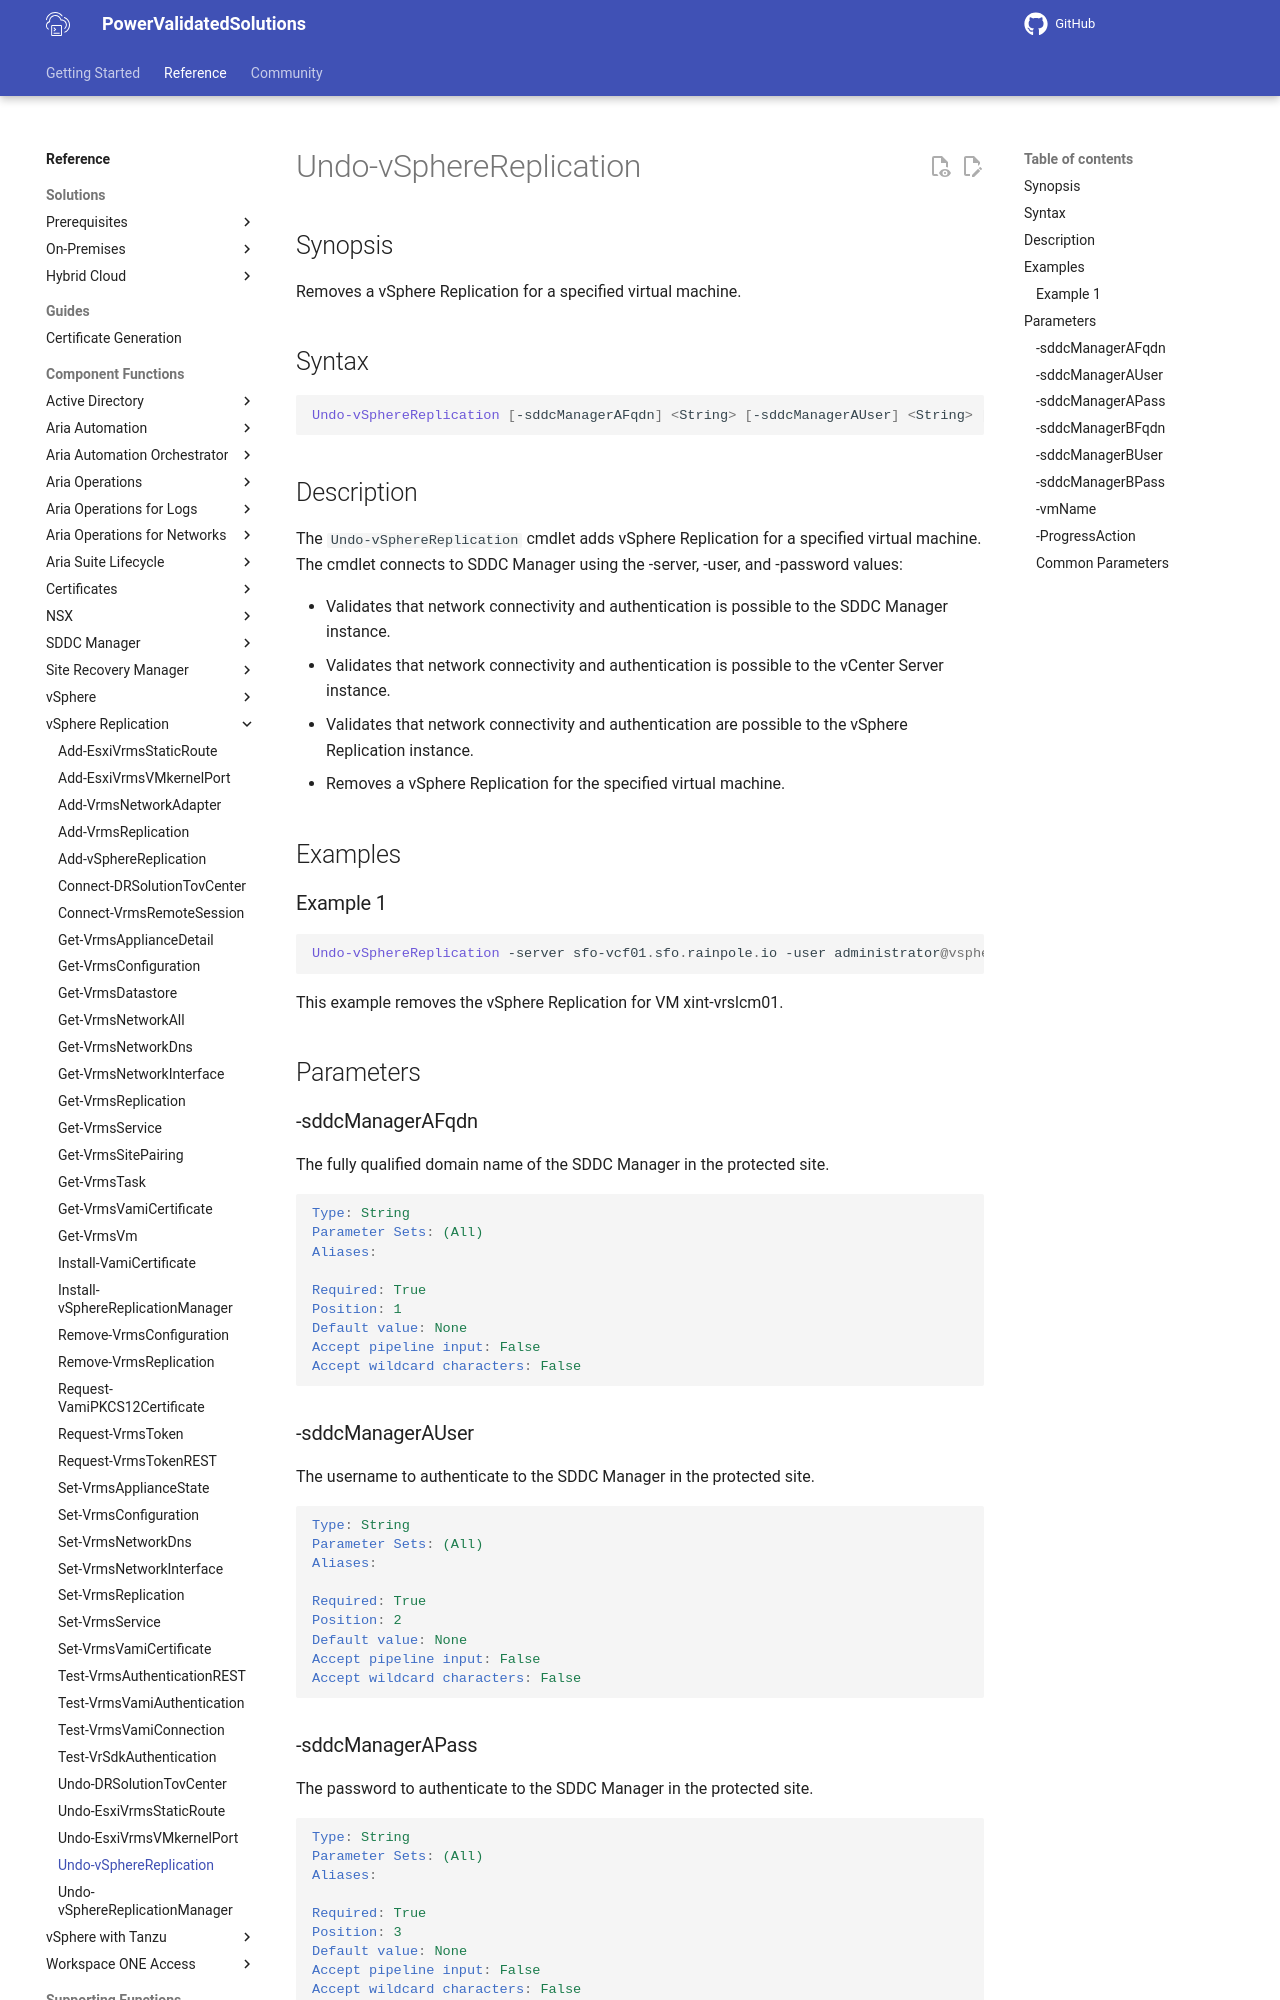

repository: vmware/power-validated-solutions-for-cloud-foundation · page: documentation/functions/vsphere-replication/Undo-vSphereReplication/index.html · generator: mkdocs

# Undo-vSphereReplication

## Synopsis

Removes a vSphere Replication for a specified virtual machine.

## Syntax

```powershell
Undo-vSphereReplication [-sddcManagerAFqdn] <String> [-sddcManagerAUser] <String> [-sddcManagerAPass] <String> [-sddcManagerBFqdn] <String> [-sddcManagerBUser] <String> [-sddcManagerBPass] <String> [-vmName] <String> [-ProgressAction <ActionPreference>] [<CommonParameters>]
```

## Description

The `Undo-vSphereReplication` cmdlet adds vSphere Replication for a specified virtual machine.
The cmdlet connects to SDDC Manager using the -server, -user, and -password values:

- Validates that network connectivity and authentication is possible to the SDDC Manager instance.
- Validates that network connectivity and authentication is possible to the vCenter Server instance.
- Validates that network connectivity and authentication are possible to the vSphere Replication instance.
- Removes a vSphere Replication for the specified virtual machine.

## Examples

### Example 1

```powershell
Undo-vSphereReplication -server sfo-vcf01.sfo.rainpole.io -user administrator@vsphere.local -pass VMw@re1! -vmName xint-vrslcm01 
```

This example removes the vSphere Replication for VM xint-vrslcm01.

## Parameters

### -sddcManagerAFqdn

The fully qualified domain name of the SDDC Manager in the protected site.

```yaml
Type: String
Parameter Sets: (All)
Aliases:

Required: True
Position: 1
Default value: None
Accept pipeline input: False
Accept wildcard characters: False
```

### -sddcManagerAUser

The username to authenticate to the SDDC Manager in the protected site.

```yaml
Type: String
Parameter Sets: (All)
Aliases:

Required: True
Position: 2
Default value: None
Accept pipeline input: False
Accept wildcard characters: False
```
